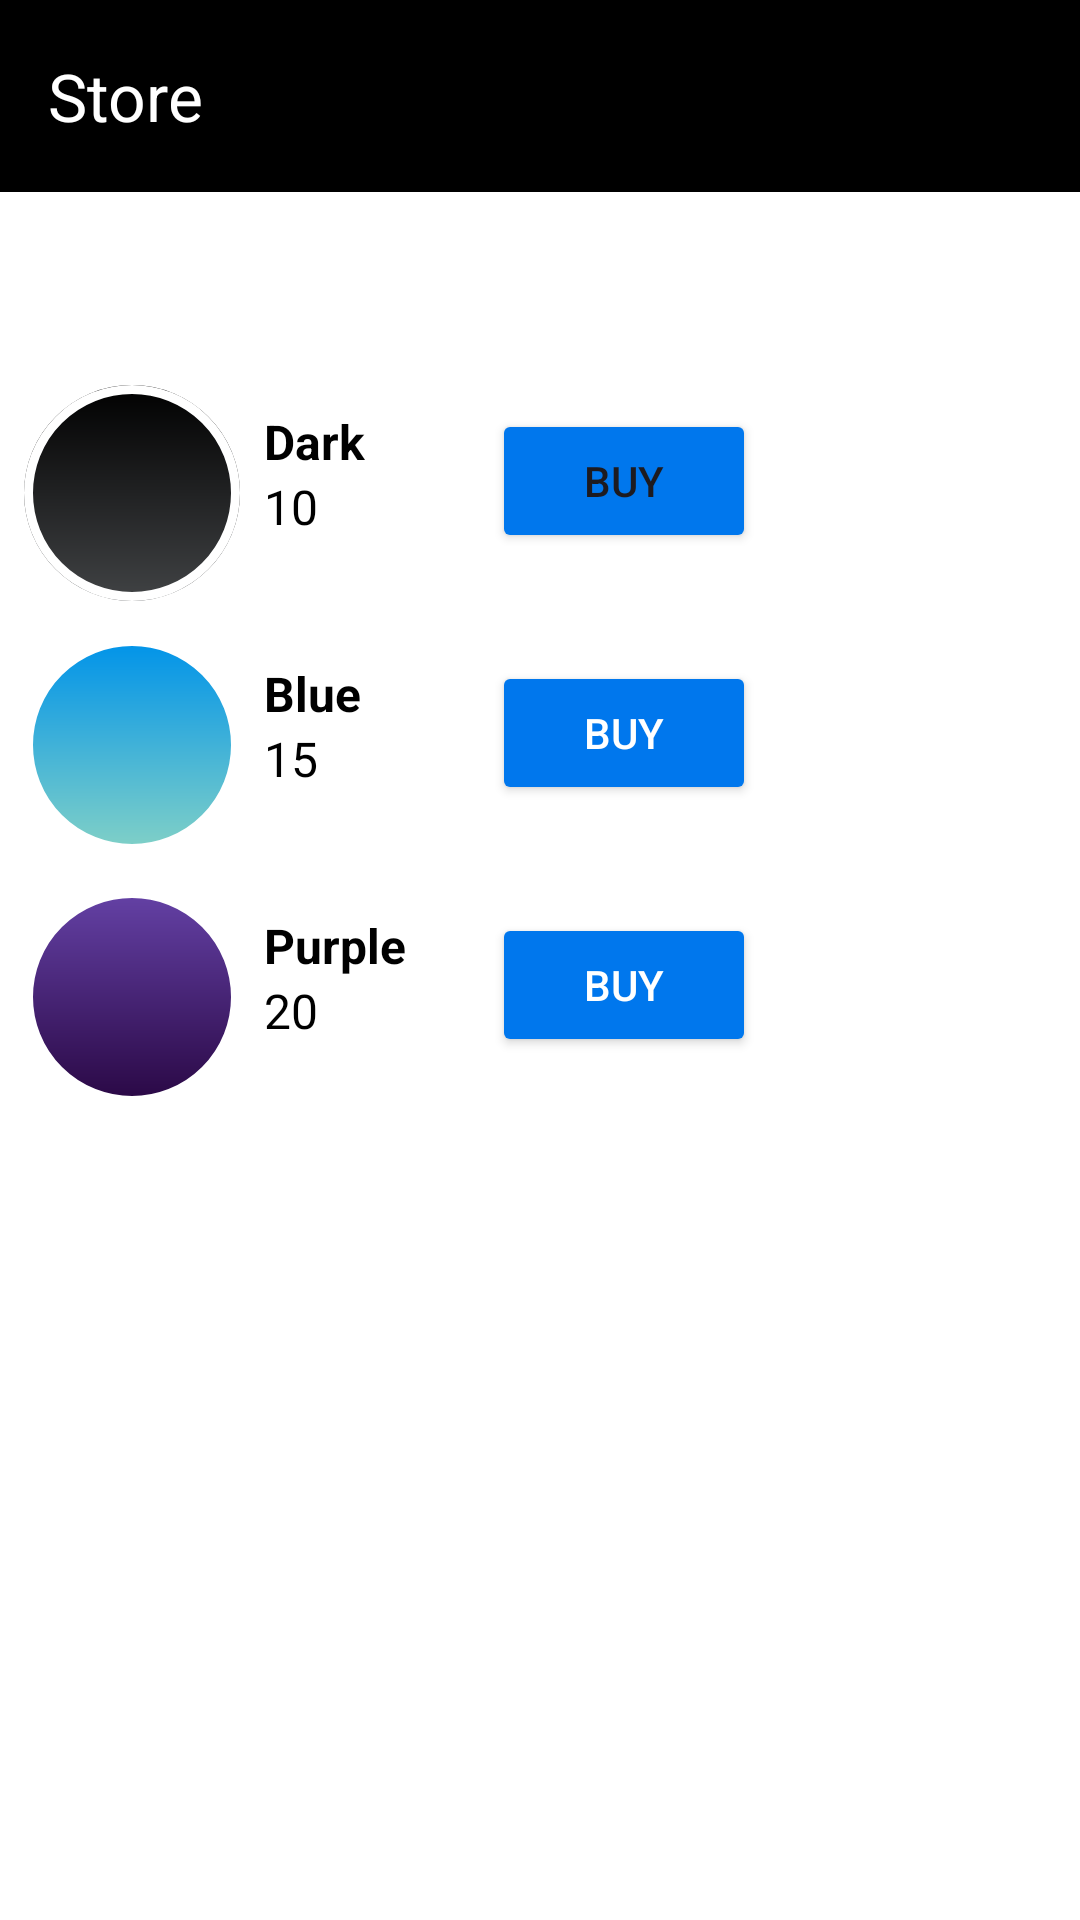

Reconstruct the res/layout file that produces this screen, plus the resources it refers to.
<!-- AndroidManifest.xml: application theme Theme.QuizApp -->
<!-- res/layout/activity_store.xml -->
<?xml version="1.0" encoding="utf-8"?>
<androidx.constraintlayout.widget.ConstraintLayout xmlns:android="http://schemas.android.com/apk/res/android"
    xmlns:app="http://schemas.android.com/apk/res-auto"
    xmlns:tools="http://schemas.android.com/tools"
    android:layout_width="match_parent"
    android:layout_height="match_parent">

  <ImageView
      android:id="@+id/cardBackgroundImageView"
      android:layout_width="match_parent"
      android:layout_height="match_parent"
      android:background="@color/card_background" />

  <com.google.android.material.appbar.MaterialToolbar
      android:id="@+id/topBar"
      android:layout_width="match_parent"
      android:layout_height="?attr/actionBarSize"
      android:background="@color/black"
      app:title="Store"
      app:titleTextColor="@color/white"
      app:navigationIcon="@drawable/back"
      app:popupTheme="@style/ThemeOverlay.MaterialComponents.Light"
      app:layout_constraintTop_toTopOf="parent" />

  <TextView
      android:id="@+id/balanceTextView"
      android:layout_width="wrap_content"
      android:layout_height="wrap_content"
      android:textColor="@color/black"
      android:textSize="18sp"
      android:paddingStart="16dp"
      android:layout_marginTop="16dp"
      app:layout_constraintTop_toBottomOf="@id/topBar"
      app:layout_constraintStart_toStartOf="parent" />

  <LinearLayout
      android:id="@+id/itemContainer"
      android:layout_width="match_parent"
      android:layout_height="wrap_content"
      android:padding="8dp"
      android:layout_marginTop="16dp"
      android:orientation="vertical"
      app:layout_constraintTop_toBottomOf="@id/balanceTextView">

    
    <LinearLayout
        android:id="@+id/darkItemLayout"
        android:layout_width="match_parent"
        android:layout_height="wrap_content"
        android:orientation="horizontal">

      <ImageView
          android:id="@+id/darkItemImageView"
          android:layout_width="72dp"
          android:layout_height="72dp"
          android:scaleType="fitCenter"
          android:background="@drawable/item_gradient" />

      <LinearLayout
          android:layout_width="74dp"
          android:layout_height="wrap_content"
          android:layout_marginStart="8dp"
          android:layout_marginTop="8dp"
          android:layout_weight="1"
          android:orientation="vertical">

        <TextView
            android:id="@+id/darkItemNameTextView"
            android:layout_width="wrap_content"
            android:layout_height="wrap_content"
            android:text="Dark"
            android:textColor="@color/black"
            android:textSize="16sp"
            android:textStyle="bold" />

        <TextView
            android:id="@+id/darkItemPriceTextView"
            android:layout_width="wrap_content"
            android:layout_height="wrap_content"
            android:text="10"
            android:textColor="@color/black"
            android:textSize="16sp" />

      </LinearLayout>

      <Button
          android:id="@+id/darkItemBuyButton"
          android:layout_width="wrap_content"
          android:layout_height="wrap_content"
          android:layout_marginEnd="100dp"
          android:layout_marginTop="8dp"
          android:text="Buy"
          android:backgroundTint="@color/buyButtonColor"
          android:layout_marginBottom="8dp" />
      <Button
          android:id="@+id/darkUseButton"
          android:layout_width="wrap_content"
          android:layout_height="wrap_content"
          android:layout_marginEnd="100dp"
          android:layout_marginTop="8dp"
          android:text="Use"
          android:textColor="@color/white"
          android:visibility="gone"
          android:backgroundTint="@color/darkGradient" />

      <Button
          android:id="@+id/darkDisableButton"
          android:layout_width="wrap_content"
          android:layout_height="wrap_content"
          android:layout_marginEnd="100dp"
          android:layout_marginTop="8dp"
          android:text="Disable"
          android:textColor="@color/darkGradient2"
          android:visibility="gone"
          android:backgroundTint="@color/white" />

    </LinearLayout>


    
    <LinearLayout
        android:id="@+id/blueItemLayout"
        android:layout_marginTop="12dp"
        android:layout_width="match_parent"
        android:layout_height="wrap_content"
        android:orientation="horizontal">

      <ImageView
          android:id="@+id/blueItemImageView"
          android:layout_width="72dp"
          android:layout_height="72dp"
          android:scaleType="fitCenter"
          android:background="@drawable/blue_gradient" />

      <LinearLayout
          android:layout_width="74dp"
          android:layout_height="wrap_content"
          android:layout_marginStart="8dp"
          android:layout_marginTop="8dp"
          android:layout_weight="1"
          android:orientation="vertical">

        <TextView
            android:id="@+id/blueItemNameTextView"
            android:layout_width="wrap_content"
            android:layout_height="wrap_content"
            android:text="Blue"
            android:textColor="@color/black"
            android:textSize="16sp"
            android:textStyle="bold" />

        <TextView
            android:id="@+id/blueItemPriceTextView"
            android:layout_width="wrap_content"
            android:layout_height="wrap_content"
            android:text="15"
            android:textColor="@color/black"
            android:textSize="16sp" />

      </LinearLayout>

      <Button
          android:id="@+id/blueItemBuyButton"
          android:layout_width="wrap_content"
          android:layout_height="wrap_content"
          android:layout_marginEnd="100dp"
          android:layout_marginTop="8dp"
          android:text="Buy"
          android:textColor="@android:color/white"
          android:backgroundTint="@color/buyButtonColor"
          android:layout_below="@id/darkItemBuyButton"
          android:layout_marginBottom="8dp" />
      <Button
          android:id="@+id/blueUseButton"
          android:layout_width="wrap_content"
          android:layout_height="wrap_content"
          android:layout_marginEnd="100dp"
          android:layout_marginTop="8dp"
          android:text="Use"
          android:textColor="@color/white"
          android:visibility="gone"
          android:backgroundTint="@color/blueGradient" />

      <Button
          android:id="@+id/blueDisableButton"
          android:layout_width="wrap_content"
          android:layout_height="wrap_content"
          android:layout_marginEnd="100dp"
          android:layout_marginTop="8dp"
          android:text="Disable"
          android:textColor="@color/white"
          android:visibility="gone"
          android:backgroundTint="@color/darkGradient" />
    </LinearLayout>

    
    <LinearLayout
        android:id="@+id/purpleItemLayout"
        android:layout_marginTop="12dp"
        android:layout_width="match_parent"
        android:layout_height="wrap_content"
        android:orientation="horizontal">

      <ImageView
          android:id="@+id/purpleItemImageView"
          android:layout_width="72dp"
          android:layout_height="72dp"
          android:scaleType="fitCenter"
          android:background="@drawable/purple_gradient" />

      <LinearLayout
          android:layout_width="74dp"
          android:layout_height="wrap_content"
          android:layout_marginStart="8dp"
          android:layout_marginTop="8dp"
          android:layout_weight="1"
          android:orientation="vertical">

        <TextView
            android:id="@+id/purpleItemNameTextView"
            android:layout_width="wrap_content"
            android:layout_height="wrap_content"
            android:text="Purple"
            android:textColor="@color/black"
            android:textSize="16sp"
            android:textStyle="bold" />

        <TextView
            android:id="@+id/purpleItemPriceTextView"
            android:layout_width="wrap_content"
            android:layout_height="wrap_content"
            android:text="20"
            android:textColor="@color/black"
            android:textSize="16sp" />

      </LinearLayout>

      <Button
          android:id="@+id/purpleItemBuyButton"
          android:layout_width="wrap_content"
          android:layout_height="wrap_content"
          android:layout_marginEnd="100dp"
          android:layout_marginTop="8dp"
          android:text="Buy"
          android:textColor="@android:color/white"
          android:backgroundTint="@color/buyButtonColor"
          android:layout_below="@id/blueItemBuyButton"
          android:layout_marginBottom="8dp" />
      <Button
          android:id="@+id/purpleUseButton"
          android:layout_width="wrap_content"
          android:layout_height="wrap_content"
          android:layout_marginEnd="100dp"
          android:layout_marginTop="8dp"
          android:text="Use"
          android:textColor="@color/white"
          android:visibility="gone"
          android:backgroundTint="@color/purple_500" />

      <Button
          android:id="@+id/purpleDisableButton"
          android:layout_width="wrap_content"
          android:layout_height="wrap_content"
          android:layout_marginEnd="100dp"
          android:layout_marginTop="8dp"
          android:text="Disable"
          android:textColor="@color/white"
          android:visibility="gone"
          android:backgroundTint="@color/darkGradient" />


    </LinearLayout>
    <androidx.cardview.widget.CardView
        android:id="@+id/cardView"
        android:layout_width="match_parent"
        android:layout_height="wrap_content"
        app:cardCornerRadius="8dp"
        app:cardElevation="4dp"
        app:layout_constraintTop_toBottomOf="@id/itemContainer"
        app:layout_constraintBottom_toBottomOf="parent"
        app:layout_constraintStart_toStartOf="parent"
        app:layout_constraintEnd_toEndOf="parent" />
  </LinearLayout>

</androidx.constraintlayout.widget.ConstraintLayout>
<!-- resources referenced by this layout -->
<resources>
  <color name="black">#FF000000</color>
  <color name="blueGradient">#0093E9</color>
  <color name="buyButtonColor">#0077ED</color>
  <color name="card_background">#ffffff</color>
  <color name="darkGradient">#000000</color>
  <color name="darkGradient2">#414345</color>
  <color name="purple_500">#FF6200EE</color>
  <color name="white">#FFFFFFFF</color>
  <!-- drawable blue_gradient (drawable) -->
  <shape xmlns:android="http://schemas.android.com/apk/res/android"
      android:shape="rectangle">
  
      <gradient
          android:startColor="@color/blueGradient"
          android:endColor="@color/blueGradient2"
          android:angle="160" />
  
      <stroke
          android:width="3dp"
          android:color="#FFFFFF" />
  
      <corners android:radius="120dp" />
  
      <padding
          android:left="10dp"
          android:top="10dp"
          android:right="10dp"
          android:bottom="10dp" />
  
  </shape>
  <!-- drawable item_gradient (drawable) -->
  <layer-list xmlns:android="http://schemas.android.com/apk/res/android">
      
      <item>
          <shape android:shape="rectangle">
              <gradient
                  android:startColor="@color/darkGradient"
                  android:endColor="@color/darkGradient2"
                  android:angle="160" />
  
              <corners android:radius="120dp" />
          </shape>
      </item>
      
      <item>
          <shape android:shape="rectangle">
              <solid android:color="#00000000" /> 
              <stroke
                  android:width="3dp"
                  android:color="#FFFFFF" />
  
              <corners android:radius="120dp" />
          </shape>
      </item>
  </layer-list>
  <!-- drawable purple_gradient (drawable) -->
  <shape xmlns:android="http://schemas.android.com/apk/res/android"
      android:shape="rectangle">
  
      <gradient
          android:startColor="@color/purpleGradient"
          android:endColor="@color/purpleGradient2"
          android:angle="160" />
  
      <stroke
          android:width="3dp"
          android:color="#FFFFFF" />
  
      <corners android:radius="120dp" />
  
      <padding
          android:left="10dp"
          android:top="10dp"
          android:right="10dp"
          android:bottom="10dp" />
  
  </shape>
  <color name="blueGradient2">#80D0C7</color>
  <color name="purpleGradient">#6441A5</color>
  <color name="purpleGradient2">#2a0845</color>
  <color name="teal_200">#FF03DAC5</color>
  <color name="teal_700">#FF018786</color>
  <color name="background">#f2f0f4</color>
  <style name="AlertDialog" parent="ThemeOverlay.Material3.MaterialAlertDialog.Centered">
          <item name="colorPrimary">@color/card_background</item>
          <item name="colorOnSecondary">@color/black</item>
          <item name="android:background">@color/card_background</item>
          <item name="android:gravity">center</item>
          <item name="buttonBarPositiveButtonStyle">@style/PositiveButtonStyle</item>
          <item name="buttonBarNegativeButtonStyle">@style/NegativeButtonStyle</item>
      </style>
  <style name="PositiveButtonStyle" parent="Widget.MaterialComponents.Button.TextButton">
          <item name="android:textColor">@color/text_color</item>
          <item name="android:textStyle">normal</item>
          <item name="textAllCaps">false</item>
      </style>
  <style name="NegativeButtonStyle" parent="Widget.MaterialComponents.Button.TextButton.Dialog">
          <item name="android:textColor">@color/text_color</item>
          <item name="textAllCaps">false</item>
      </style>
  <color name="text_color">#1b1b1b</color>
</resources>
